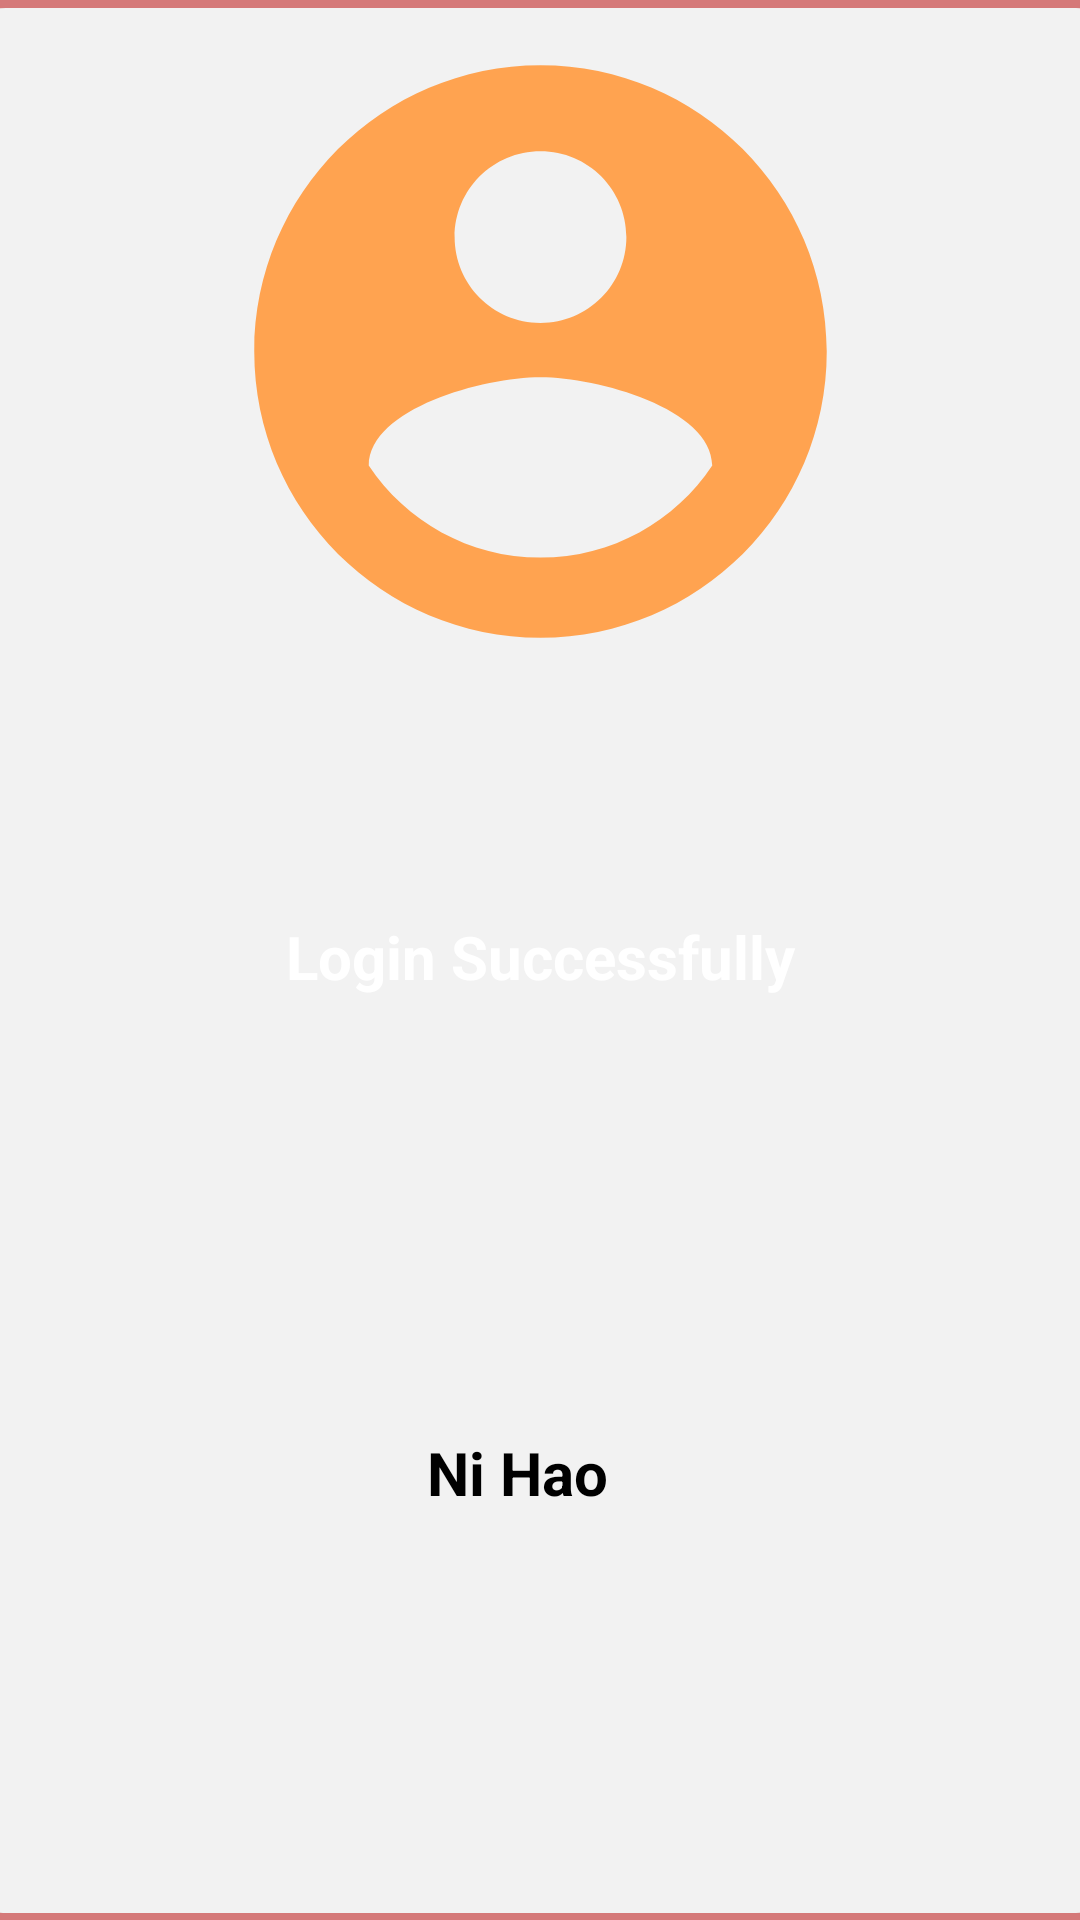

Write the Android layout XML for this screen, with the resource values it uses.
<!-- AndroidManifest.xml: application theme Theme.SampleApp -->
<!-- res/layout/sample_app.xml -->
<?xml version="1.0" encoding="utf-8"?>
<androidx.constraintlayout.widget.ConstraintLayout xmlns:android="http://schemas.android.com/apk/res/android"
    xmlns:app="http://schemas.android.com/apk/res-auto"
    xmlns:tools="http://schemas.android.com/tools"
    android:id="@+id/main"
    android:layout_width="match_parent"
    android:layout_height="match_parent"
    android:background="#D57979"
    tools:context=".MainActivity">

    <View
        android:id="@+id/view"
        android:layout_width="390dp"
        android:layout_height="635dp"
        android:background="@drawable/main_view"
        android:scaleType="centerCrop"
        app:layout_constraintStart_toStartOf="parent"
        app:layout_constraintEnd_toEndOf="parent"
        app:layout_constraintTop_toTopOf="parent"
        app:layout_constraintBottom_toBottomOf="parent"
        tools:ignore="MissingConstraints" />

    <ImageView
        android:id="@+id/imageView"
        android:layout_width="212dp"
        android:layout_height="229dp"
        android:src="@drawable/baseline_account_circle_24"
        android:scaleType="centerCrop"
        app:layout_constraintStart_toStartOf="parent"
        app:layout_constraintEnd_toEndOf="parent"
        app:layout_constraintTop_toTopOf="@id/view"
        tools:ignore="MissingConstraints" />

    <TextView
        android:id="@+id/statusView"
        android:layout_width="250dp"
        android:layout_height="50dp"
        android:text="Login Successfully"
        android:textSize="60px"
        android:background="@drawable/status_background"
        android:textColor="@color/white"
        android:textStyle="bold"
        android:gravity="center"
        app:layout_constraintStart_toStartOf="parent"
        app:layout_constraintEnd_toEndOf="parent"
        app:layout_constraintTop_toTopOf="parent"
        app:layout_constraintBottom_toBottomOf="@id/view"/>

    <TextView
        android:id="@+id/Sapp_content"
        android:layout_width="350dp"
        android:layout_height="200dp"
        android:gravity="center"
        android:text="Ni Hao "
        android:textColor="@color/black"
        android:textSize="60px"
        android:textStyle="bold"
        app:layout_constraintBottom_toBottomOf="@id/view"
        app:layout_constraintEnd_toEndOf="parent"
        app:layout_constraintHorizontal_bias="0.0"
        app:layout_constraintStart_toStartOf="parent"
        app:layout_constraintTop_toBottomOf="@id/statusView" />

</androidx.constraintlayout.widget.ConstraintLayout>
<!-- resources referenced by this layout -->
<resources>
  <!-- drawable baseline_account_circle_24 (drawable) -->
  <vector xmlns:android="http://schemas.android.com/apk/res/android" android:height="24dp" android:tint="#FFA350" android:viewportHeight="24" android:viewportWidth="24" android:width="24dp">
        
      <path android:fillColor="@android:color/white" android:pathData="M12,2C6.48,2 2,6.48 2,12s4.48,10 10,10 10,-4.48 10,-10S17.52,2 12,2zM12,5c1.66,0 3,1.34 3,3s-1.34,3 -3,3 -3,-1.34 -3,-3 1.34,-3 3,-3zM12,19.2c-2.5,0 -4.71,-1.28 -6,-3.22 0.03,-1.99 4,-3.08 6,-3.08 1.99,0 5.97,1.09 6,3.08 -1.29,1.94 -3.5,3.22 -6,3.22z"/>
      
  </vector>
  <!-- drawable main_view (drawable) -->
  <?xml version="1.0" encoding="utf-8"?>
  <shape xmlns:android="http://schemas.android.com/apk/res/android">
      <gradient android:startColor="#f2f2f2"
          android:endColor="#f2f2f2"/>
      <corners android:radius="50px"/>
  </shape>
  <style name="Theme.SampleApp" parent="Theme.MaterialComponents.DayNight.DarkActionBar">
          
          <item name="colorPrimary">@color/purple_500</item>
          <item name="colorPrimaryVariant">@color/purple_700</item>
          <item name="colorOnPrimary">@color/white</item>
          
          <item name="colorSecondary">@color/teal_200</item>
          <item name="colorSecondaryVariant">@color/teal_700</item>
          <item name="colorOnSecondary">@color/black</item>
          
          <item name="android:statusBarColor" tools:targetApi="21">?attr/colorPrimaryVariant</item>
          
          <item name="android:buttonStyle">@style/CustomButtonStyle</item>
      </style>
  <style name="CustomButtonStyle" parent="Widget.MaterialComponents.Button">
          <item name="backgroundTint">@null</item>
      </style>
  <!-- not gathered from this repository: default colours our renderer supplied (Android Studio template values) -->
  <color name="purple_500">#FF6200EE</color>
  <color name="purple_700">#FF3700B3</color>
  <color name="teal_200">#FF03DAC5</color>
  <color name="teal_700">#FF018786</color>
  <color name="black">#FF000000</color>
  <color name="white">#FFFFFFFF</color>
</resources>
